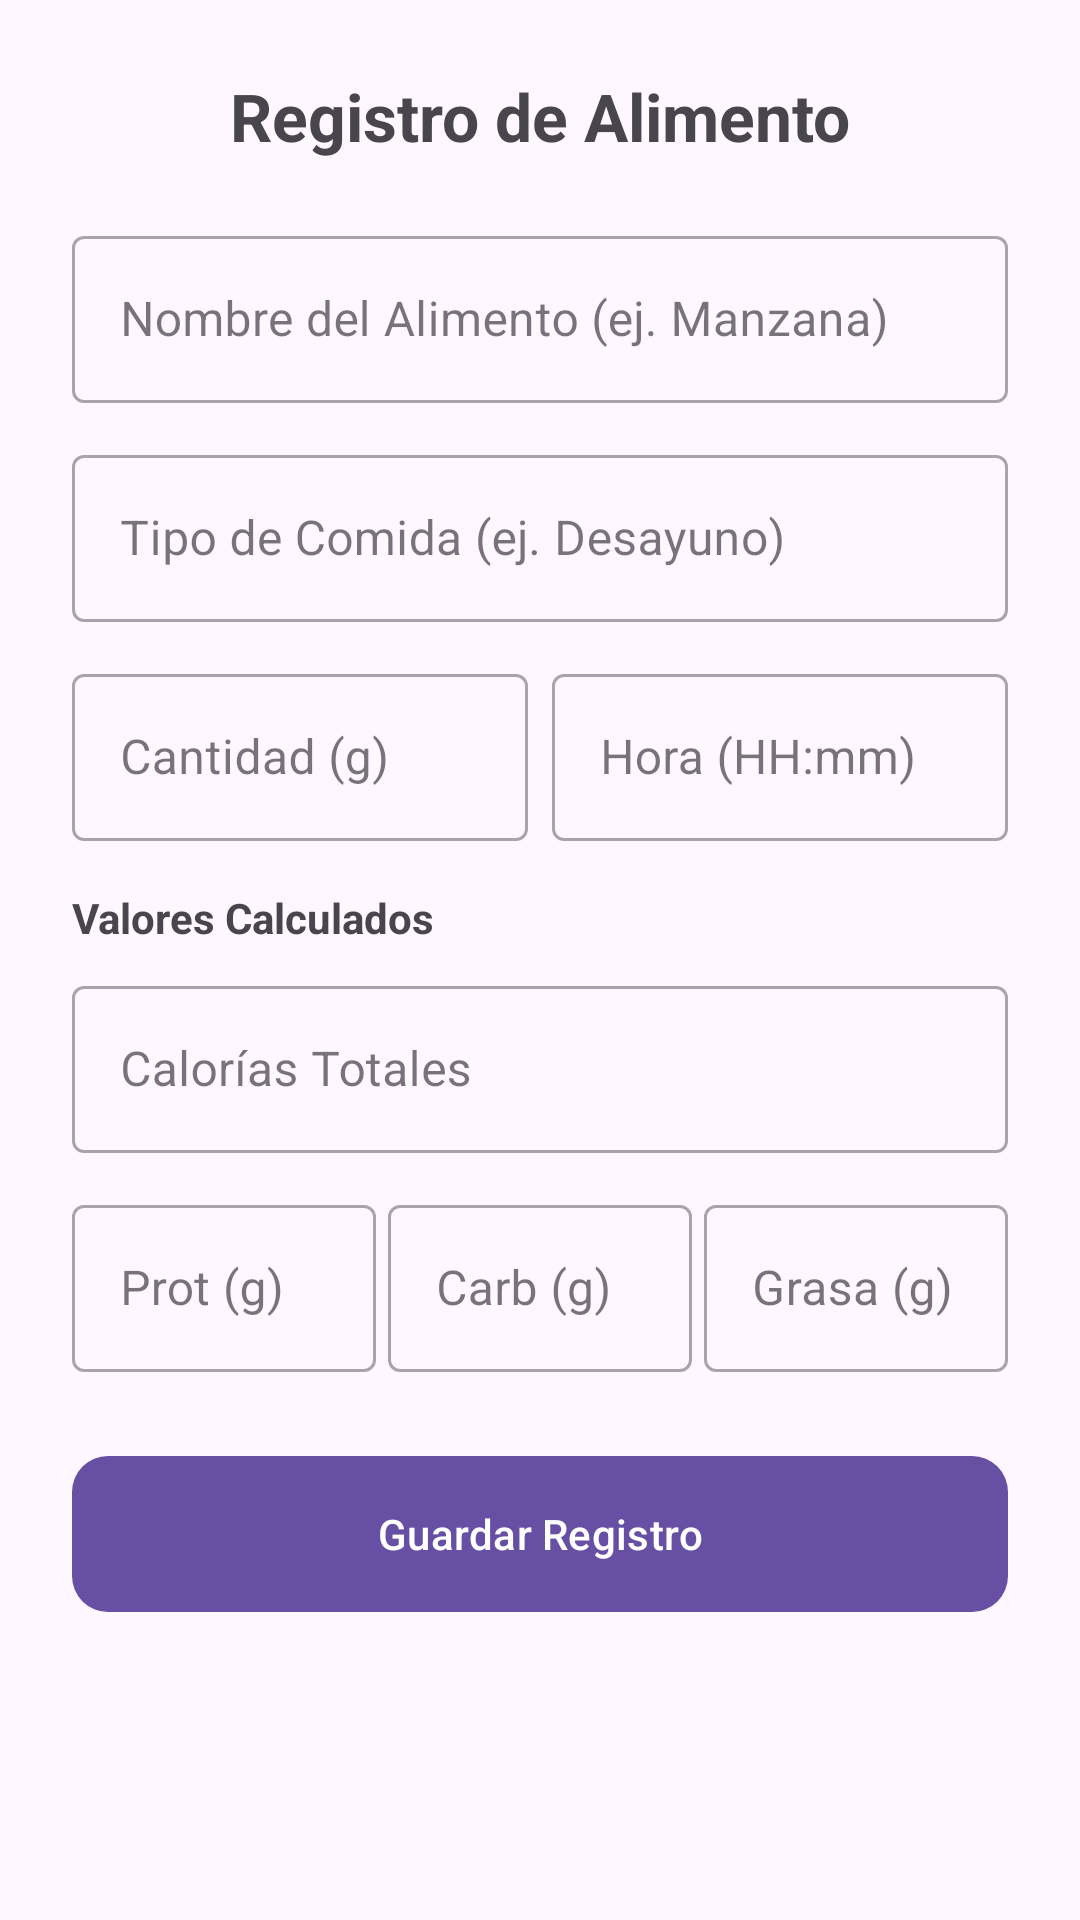

Reconstruct the res/layout file that produces this screen, plus the resources it refers to.
<!-- AndroidManifest.xml: application theme Theme.CalControl -->
<!-- res/layout/layout_agregar_alimento.xml -->
<ScrollView xmlns:android="http://schemas.android.com/apk/res/android"
    xmlns:app="http://schemas.android.com/apk/res-auto"
    android:layout_width="match_parent"
    android:layout_height="wrap_content">

    <LinearLayout
        android:layout_width="match_parent"
        android:layout_height="wrap_content"
        android:orientation="vertical"
        android:padding="24dp">

        <TextView
            android:layout_width="match_parent"
            android:layout_height="wrap_content"
            android:text="Registro de Alimento"
            android:textSize="22sp"
            android:textStyle="bold"
            android:layout_marginBottom="20dp"
            android:gravity="center" />

        <com.google.android.material.textfield.TextInputLayout
            style="@style/Widget.MaterialComponents.TextInputLayout.OutlinedBox"
            android:layout_width="match_parent"
            android:layout_height="wrap_content"
            android:hint="Nombre del Alimento (ej. Manzana)">
            <com.google.android.material.textfield.TextInputEditText
                android:id="@+id/editNombreAlimento"
                android:layout_width="match_parent"
                android:layout_height="wrap_content" />
        </com.google.android.material.textfield.TextInputLayout>

        <com.google.android.material.textfield.TextInputLayout
            style="@style/Widget.MaterialComponents.TextInputLayout.OutlinedBox"
            android:layout_width="match_parent"
            android:layout_height="wrap_content"
            android:layout_marginTop="12dp"
            android:hint="Tipo de Comida (ej. Desayuno)">
            <com.google.android.material.textfield.TextInputEditText
                android:id="@+id/editTipoComida"
                android:layout_width="match_parent"
                android:layout_height="wrap_content" />
        </com.google.android.material.textfield.TextInputLayout>

        <LinearLayout
            android:layout_width="match_parent"
            android:layout_height="wrap_content"
            android:orientation="horizontal"
            android:layout_marginTop="12dp">

            <com.google.android.material.textfield.TextInputLayout
                style="@style/Widget.MaterialComponents.TextInputLayout.OutlinedBox"
                android:layout_width="0dp"
                android:layout_height="wrap_content"
                android:layout_weight="1"
                android:hint="Cantidad (g)">
                <com.google.android.material.textfield.TextInputEditText
                    android:id="@+id/editCantidad"
                    android:layout_width="match_parent"
                    android:layout_height="wrap_content"
                    android:inputType="numberDecimal" />
            </com.google.android.material.textfield.TextInputLayout>

            <com.google.android.material.textfield.TextInputLayout
                style="@style/Widget.MaterialComponents.TextInputLayout.OutlinedBox"
                android:layout_width="0dp"
                android:layout_height="wrap_content"
                android:layout_weight="1"
                android:layout_marginStart="8dp"
                android:hint="Hora (HH:mm)">
                <com.google.android.material.textfield.TextInputEditText
                    android:id="@+id/editHoraConsumo"
                    android:layout_width="match_parent"
                    android:layout_height="wrap_content" />
            </com.google.android.material.textfield.TextInputLayout>
        </LinearLayout>

        <TextView
            android:layout_width="match_parent"
            android:layout_height="wrap_content"
            android:text="Valores Calculados"
            android:layout_marginTop="16dp"
            android:textStyle="bold" />

        <com.google.android.material.textfield.TextInputLayout
            style="@style/Widget.MaterialComponents.TextInputLayout.OutlinedBox"
            android:layout_width="match_parent"
            android:layout_height="wrap_content"
            android:layout_marginTop="8dp"
            android:hint="Calorías Totales">
            <com.google.android.material.textfield.TextInputEditText
                android:id="@+id/editCaloriasCalculadas"
                android:layout_width="match_parent"
                android:layout_height="wrap_content"
                android:inputType="numberDecimal" />
        </com.google.android.material.textfield.TextInputLayout>

        <LinearLayout
            android:layout_width="match_parent"
            android:layout_height="wrap_content"
            android:orientation="horizontal"
            android:layout_marginTop="12dp">

            <com.google.android.material.textfield.TextInputLayout
                style="@style/Widget.MaterialComponents.TextInputLayout.OutlinedBox"
                android:layout_width="0dp"
                android:layout_height="wrap_content"
                android:layout_weight="1"
                android:hint="Prot (g)">
                <com.google.android.material.textfield.TextInputEditText
                    android:id="@+id/editProteinasCalculadas"
                    android:layout_width="match_parent"
                    android:layout_height="wrap_content"
                    android:inputType="numberDecimal" />
            </com.google.android.material.textfield.TextInputLayout>

            <com.google.android.material.textfield.TextInputLayout
                style="@style/Widget.MaterialComponents.TextInputLayout.OutlinedBox"
                android:layout_width="0dp"
                android:layout_height="wrap_content"
                android:layout_weight="1"
                android:layout_marginStart="4dp"
                android:hint="Carb (g)">
                <com.google.android.material.textfield.TextInputEditText
                    android:id="@+id/editCarbohidratosCalculados"
                    android:layout_width="match_parent"
                    android:layout_height="wrap_content"
                    android:inputType="numberDecimal" />
            </com.google.android.material.textfield.TextInputLayout>

            <com.google.android.material.textfield.TextInputLayout
                style="@style/Widget.MaterialComponents.TextInputLayout.OutlinedBox"
                android:layout_width="0dp"
                android:layout_height="wrap_content"
                android:layout_weight="1"
                android:layout_marginStart="4dp"
                android:hint="Grasa (g)">
                <com.google.android.material.textfield.TextInputEditText
                    android:id="@+id/editGrasasCalculadas"
                    android:layout_width="match_parent"
                    android:layout_height="wrap_content"
                    android:inputType="numberDecimal" />
            </com.google.android.material.textfield.TextInputLayout>
        </LinearLayout>

        <com.google.android.material.button.MaterialButton
            android:id="@+id/btnGuardar"
            android:layout_width="match_parent"
            android:layout_height="60dp"
            android:text="Guardar Registro"
            android:layout_marginTop="24dp"
            app:cornerRadius="12dp" />

    </LinearLayout>
</ScrollView>
<!-- resources referenced by this layout -->
<resources>
  <style name="Theme.CalControl" parent="Theme.Material3.DayNight.NoActionBar" />
</resources>
